Labelled photos from "data", an image-classification folder in sowmika-chaluvadi/AGRI-AID. The possible labels are: bacteria, fungi, nematodes, normal, virus.

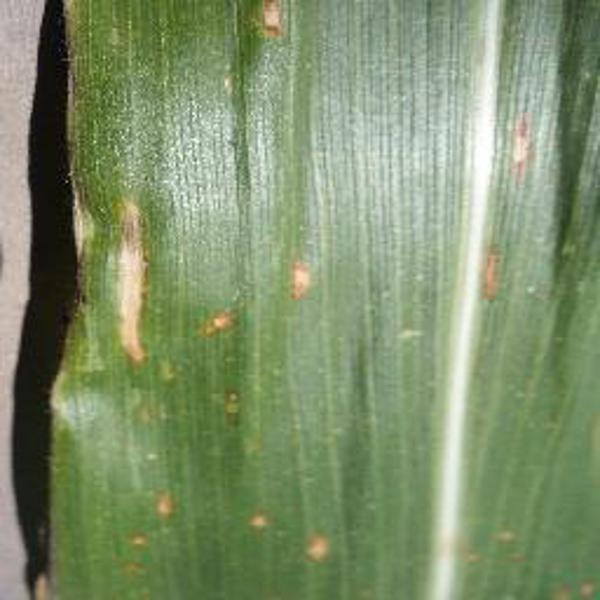
Label: virus

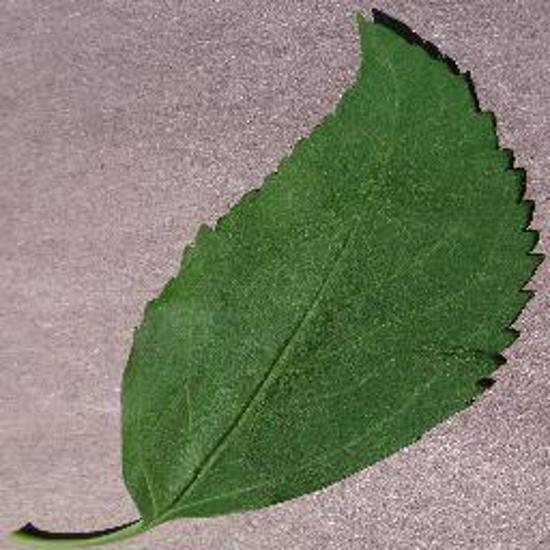
Label: normal

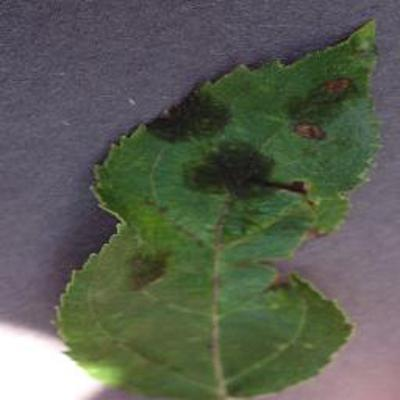
Label: bacteria

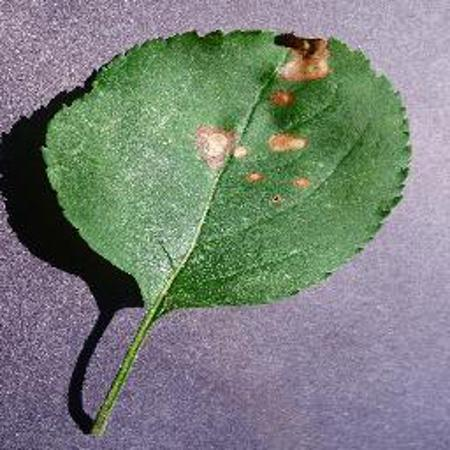
Label: fungi

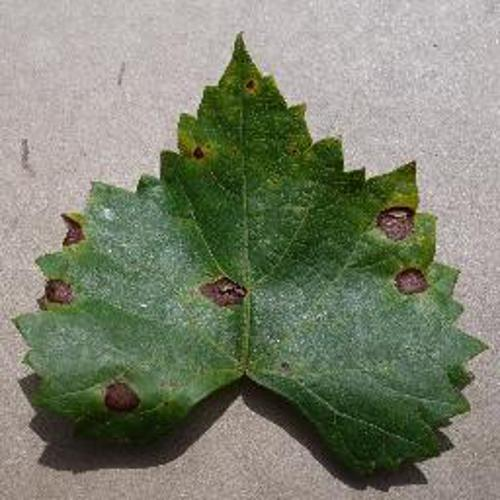
Label: nematodes

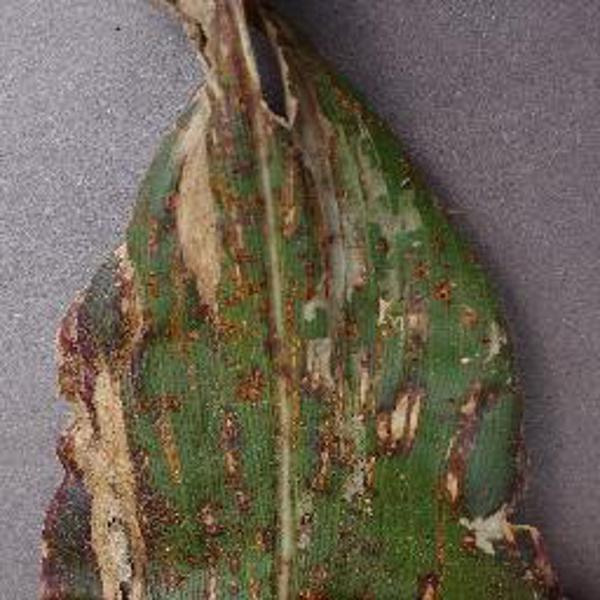
Label: virus
